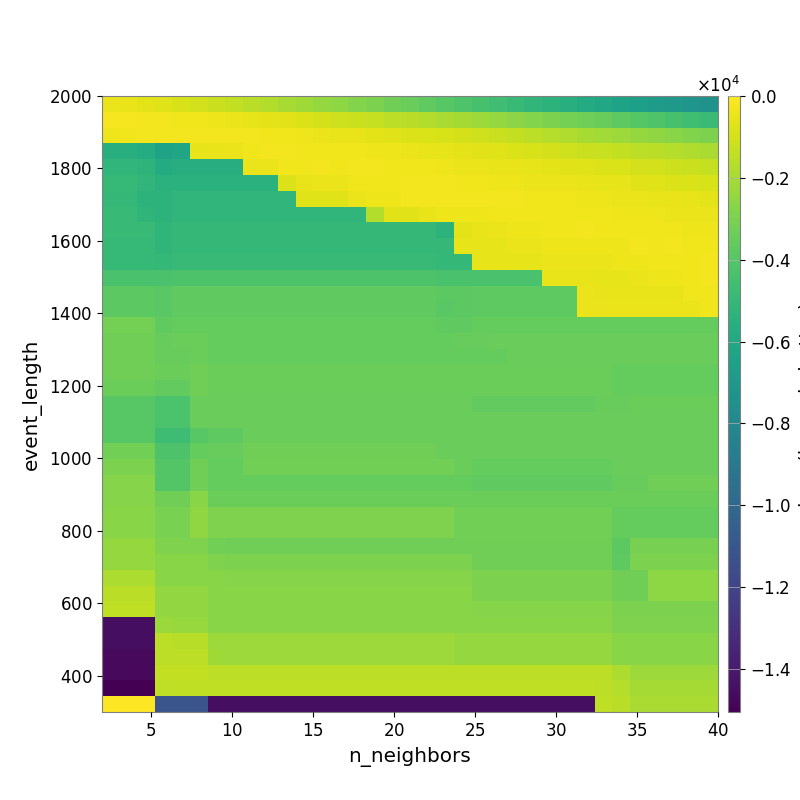

Values plotted in this chart, from the file beside it:
-4.471842900993953549e+02, -5.059686339153653307e+02, -6.274492972826847108e+02, -7.494956491644667267e+02, -8.896214388443330563e+02, -1.049490027615335066e+03, -1.227877550393474166e+03, -1.407522752584479576e+03, -1.547564223914576132e+03, -1.736432999150258411e+03, -1.962920407682926680e+03, -2.152908870202936214e+03, -2.381061639081035082e+03, -2.569543843634959103e+03, -2.789129128198001581e+03, -2.985562148464797247e+03, -3.238352362303271548e+03, -3.446785433136368738e+03, -3.676729915809678459e+03, -3.920636223026217522e+03, -4.148230210081302175e+03, -4.364015320620376770e+03, -4.633825173571513915e+03, -4.899204334981975990e+03
-2.305897431860134361e+02, -2.212080038237157567e+02, -2.508967260317369039e+02, -2.833371006255467819e+02, -3.134724405191010419e+02, -3.443807917535998513e+02, -4.036695364948799920e+02, -4.591408486754481828e+02, -5.326848568468850544e+02, -6.091808230968182443e+02, -6.999403758621797351e+02, -8.130607232885470239e+02, -9.437793655546945502e+02, -1.067887224819212861e+03, -1.211549598230069250e+03, -1.339654456491825158e+03, -1.495840708900613208e+03, -1.622376582275582905e+03, -1.758904227686291279e+03, -1.882367683832882676e+03, -2.021745284510107922e+03, -2.201949998913404215e+03, -2.378983358946046792e+03, -2.591683725731925279e+03
-4.070999541525364975e+02, -3.027055171383785819e+02, -2.351673858428918322e+02, -2.567286013816285504e+02, -2.524672988029288661e+02, -2.386444065260854188e+02, -2.517373962942539549e+02, -2.610625842737532594e+02, -2.787733548395843286e+02, -3.013243423666153831e+02, -3.311218515666766962e+02, -3.835900990780795610e+02, -4.164393562519443890e+02, -4.715596953429769087e+02, -5.174495325673901789e+02, -6.060769975757789325e+02, -6.746594051688584841e+02, -7.688551488521159172e+02, -8.377145754387788656e+02, -8.940309991880367306e+02, -9.736920423228924619e+02, -1.084839521716485478e+03, -1.210570688646986355e+03, -1.390351033089922794e+03
-5.610324820625153734e+03, -5.610324820625153734e+03, -5.706911424358830118e+03, -6.362857688817633061e+03, -6.147496592309516927e+03, -5.338140665588451839e+02, -5.283134440757204402e+02, -4.640527339240042579e+02, -2.950281379631949790e+02, -2.926167322365387804e+02, -2.925255091799432421e+02, -2.967838306412173210e+02, -3.026030131735999475e+02, -3.150149566378227064e+02, -3.269509951816409057e+02, -3.720756180824643025e+02, -4.099831364861267957e+02, -4.496742958399607346e+02, -5.080241037008715921e+02, -5.688938232976477138e+02, -6.130869450690661324e+02, -6.764405624676177240e+02, -7.317563710540671309e+02, -7.944311939261262978e+02
-5.153300019493138279e+03, -5.153300019493138279e+03, -5.245442599229580082e+03, -5.805062919943321504e+03, -5.699608971061307784e+03, -5.699608971061307784e+03, -5.699608971061307784e+03, -5.699608971061307784e+03, -4.167694539448251589e+02, -4.167694539448251589e+02, -3.116381832010567905e+02, -3.059731635872693118e+02, -2.923958759731428927e+02, -2.950524478526123744e+02, -2.892015913591194476e+02, -2.917395334782904115e+02, -3.057215928406525336e+02, -3.188566597986304600e+02, -3.478552868271844432e+02, -3.783451799817490269e+02, -4.189508876650357934e+02, -4.411891614315138668e+02, -4.745913310669247380e+02, -5.117245470154191480e+02
-4.982482290567356358e+03, -4.982482290567356358e+03, -5.127899301171259140e+03, -5.430249179394732892e+03, -5.430249179394732892e+03, -5.430249179394732892e+03, -5.430249179394732892e+03, -5.430249179394732892e+03, -5.430249179394732892e+03, -5.430249179394732892e+03, -7.816084800334174361e+02, -5.111372528469905205e+02, -4.432039866835711450e+02, -4.470400558675559637e+02, -3.092249897586244742e+02, -2.961517362814554986e+02, -2.951266008575264550e+02, -2.658607451604058838e+02, -2.751879799131173741e+02, -2.856052574150424448e+02, -3.290449823867041914e+02, -3.405576753029121733e+02, -3.632593703691073301e+02, -3.850154516967821792e+02
-5.025821824117302640e+03, -5.025821824117302640e+03, -5.309833564458698675e+03, -5.309833564458698675e+03, -5.127899301171259140e+03, -5.127899301171259140e+03, -5.127899301171259140e+03, -5.127899301171259140e+03, -5.127899301171259140e+03, -5.127899301171259140e+03, -5.127899301171259140e+03, -7.338347295948625515e+02, -7.338347295948625515e+02, -7.338347295948625515e+02, -4.584315492712914875e+02, -4.084941991539099604e+02, -3.581170248977215351e+02, -2.881860977802922434e+02, -2.648460209688297482e+02, -2.690090312408165687e+02, -2.755509922700215384e+02, -2.756799184837495318e+02, -2.820438557484377498e+02, -2.883633922044168685e+02
-4.863743520660009381e+03, -4.863743520660009381e+03, -5.179371379500918920e+03, -5.309833564458698675e+03, -5.127899301171259140e+03, -5.127899301171259140e+03, -5.127899301171259140e+03, -5.127899301171259140e+03, -5.127899301171259140e+03, -5.127899301171259140e+03, -5.127899301171259140e+03, -5.127899301171259140e+03, -5.127899301171259140e+03, -5.127899301171259140e+03, -5.127899301171259140e+03, -1.715388572435107790e+03, -6.725153479683160640e+02, -6.725153479683160640e+02, -5.283965584880488677e+02, -4.005711969942551605e+02, -4.039413458829062620e+02, -3.546094256901967015e+02, -3.342787442172121359e+02, -3.450790886408954634e+02
-4.863743520660009381e+03, -4.863743520660009381e+03, -4.863743520660009381e+03, -5.179371379500918920e+03, -5.005055883715450364e+03, -5.005055883715450364e+03, -5.005055883715450364e+03, -5.005055883715450364e+03, -5.005055883715450364e+03, -5.005055883715450364e+03, -5.005055883715450364e+03, -5.005055883715450364e+03, -5.005055883715450364e+03, -5.005055883715450364e+03, -5.005055883715450364e+03, -5.005055883715450364e+03, -5.005055883715450364e+03, -5.005055883715450364e+03, -5.005055883715450364e+03, -5.291494375671589296e+03, -6.069418475405194613e+02, -4.841615664364681493e+02, -4.312533131955253225e+02, -3.953885131490996514e+02
-4.943081498718844159e+03, -4.943081498718844159e+03, -4.943081498718844159e+03, -5.179371379500918920e+03, -5.005055883715450364e+03, -5.005055883715450364e+03, -5.005055883715450364e+03, -5.005055883715450364e+03, -5.005055883715450364e+03, -5.005055883715450364e+03, -5.005055883715450364e+03, -5.005055883715450364e+03, -5.005055883715450364e+03, -5.005055883715450364e+03, -5.005055883715450364e+03, -5.005055883715450364e+03, -5.005055883715450364e+03, -5.005055883715450364e+03, -5.005055883715450364e+03, -5.005055883715450364e+03, -5.686953670948753370e+02, -5.686953670948753370e+02, -5.686953670948753370e+02, -4.544460975077647049e+02
-4.943081498718844159e+03, -4.943081498718844159e+03, -4.943081498718844159e+03, -5.025821824117302640e+03, -4.861398381040492495e+03, -4.861398381040492495e+03, -4.861398381040492495e+03, -4.861398381040492495e+03, -4.861398381040492495e+03, -4.861398381040492495e+03, -4.861398381040492495e+03, -4.861398381040492495e+03, -4.861398381040492495e+03, -4.861398381040492495e+03, -4.861398381040492495e+03, -4.861398381040492495e+03, -4.861398381040492495e+03, -4.861398381040492495e+03, -4.861398381040492495e+03, -5.005055883715450364e+03, -5.005055883715450364e+03, -5.686953670948753370e+02, -5.686953670948753370e+02, -5.686953670948753370e+02
-4.328062518680292669e+03, -4.328062518680292669e+03, -4.328062518680292669e+03, -4.336554192030551349e+03, -4.204333735068995338e+03, -4.204333735068995338e+03, -4.204333735068995338e+03, -4.204333735068995338e+03, -4.204333735068995338e+03, -4.204333735068995338e+03, -4.204333735068995338e+03, -4.204333735068995338e+03, -4.204333735068995338e+03, -4.204333735068995338e+03, -4.204333735068995338e+03, -4.204333735068995338e+03, -4.204333735068995338e+03, -4.204333735068995338e+03, -4.204333735068995338e+03, -4.344759203970417730e+03, -4.344759203970417730e+03, -4.344759203970417730e+03, -4.344759203970417730e+03, -4.344759203970417730e+03
-3.769308832258018356e+03, -3.769308832258018356e+03, -3.769308832258018356e+03, -3.846146672748182937e+03, -3.695470389116684146e+03, -3.673533244406957692e+03, -3.673533244406957692e+03, -3.673533244406957692e+03, -3.673533244406957692e+03, -3.673533244406957692e+03, -3.673533244406957692e+03, -3.673533244406957692e+03, -3.673533244406957692e+03, -3.673533244406957692e+03, -3.673533244406957692e+03, -3.673533244406957692e+03, -3.673533244406957692e+03, -3.673533244406957692e+03, -3.673533244406957692e+03, -3.819039572845218117e+03, -3.819039572845218117e+03, -3.710858497068707038e+03, -3.710858497068707038e+03, -3.710858497068707038e+03
-3.769308832258018356e+03, -3.769308832258018356e+03, -3.769308832258018356e+03, -3.846146672748182937e+03, -3.695470389116684146e+03, -3.695470389116684146e+03, -3.695470389116684146e+03, -3.695470389116684146e+03, -3.695470389116684146e+03, -3.695470389116684146e+03, -3.695470389116684146e+03, -3.695470389116684146e+03, -3.695470389116684146e+03, -3.695470389116684146e+03, -3.695470389116684146e+03, -3.695470389116684146e+03, -3.695470389116684146e+03, -3.695470389116684146e+03, -3.695470389116684146e+03, -3.841075999776327990e+03, -3.819039572845218117e+03, -3.710858497068707038e+03, -3.710858497068707038e+03, -3.710858497068707038e+03
-3.133172958509933324e+03, -3.133172958509933324e+03, -3.133172958509933324e+03, -3.680589246726497095e+03, -3.543269197631036604e+03, -3.543269197631036604e+03, -3.543269197631036604e+03, -3.543269197631036604e+03, -3.543269197631036604e+03, -3.543269197631036604e+03, -3.543269197631036604e+03, -3.543269197631036604e+03, -3.543269197631036604e+03, -3.543269197631036604e+03, -3.543269197631036604e+03, -3.543269197631036604e+03, -3.543269197631036604e+03, -3.543269197631036604e+03, -3.543269197631036604e+03, -3.695470389116684146e+03, -3.673533244406957692e+03, -3.575183580456987329e+03, -3.575183580456987329e+03, -3.575183580456987329e+03
-3.245225004786132104e+03, -3.245225004786132104e+03, -3.245225004786132104e+03, -3.511812309310416367e+03, -3.387820078184182421e+03, -3.387820078184182421e+03, -3.543269197631036604e+03, -3.543269197631036604e+03, -3.543269197631036604e+03, -3.543269197631036604e+03, -3.543269197631036604e+03, -3.543269197631036604e+03, -3.543269197631036604e+03, -3.543269197631036604e+03, -3.543269197631036604e+03, -3.543269197631036604e+03, -3.543269197631036604e+03, -3.543269197631036604e+03, -3.543269197631036604e+03, -3.543269197631036604e+03, -3.522970660885398956e+03, -3.522970660885398956e+03, -3.434591362134478004e+03, -3.434591362134478004e+03
-3.245225004786132104e+03, -3.245225004786132104e+03, -3.245225004786132104e+03, -3.511812309310416367e+03, -3.511812309310416367e+03, -3.387820078184182421e+03, -3.543269197631036604e+03, -3.543269197631036604e+03, -3.543269197631036604e+03, -3.543269197631036604e+03, -3.543269197631036604e+03, -3.543269197631036604e+03, -3.543269197631036604e+03, -3.543269197631036604e+03, -3.543269197631036604e+03, -3.543269197631036604e+03, -3.543269197631036604e+03, -3.543269197631036604e+03, -3.543269197631036604e+03, -3.543269197631036604e+03, -3.543269197631036604e+03, -3.543269197631036604e+03, -3.543269197631036604e+03, -3.446826270556959116e+03
-3.245225004786132104e+03, -3.245225004786132104e+03, -3.245225004786132104e+03, -3.356526824902094177e+03, -3.356526824902094177e+03, -3.236636815534398920e+03, -3.391054473586744734e+03, -3.391054473586744734e+03, -3.391054473586744734e+03, -3.391054473586744734e+03, -3.391054473586744734e+03, -3.391054473586744734e+03, -3.391054473586744734e+03, -3.391054473586744734e+03, -3.391054473586744734e+03, -3.391054473586744734e+03, -3.391054473586744734e+03, -3.391054473586744734e+03, -3.391054473586744734e+03, -3.391054473586744734e+03, -3.391054473586744734e+03, -3.391054473586744734e+03, -3.391054473586744734e+03, -3.391054473586744734e+03
-3.380069781499047622e+03, -3.380069781499047622e+03, -3.380069781499047622e+03, -3.591786602651747216e+03, -3.591786602651747216e+03, -3.236636815534398920e+03, -3.391054473586744734e+03, -3.391054473586744734e+03, -3.391054473586744734e+03, -3.391054473586744734e+03, -3.391054473586744734e+03, -3.391054473586744734e+03, -3.391054473586744734e+03, -3.391054473586744734e+03, -3.391054473586744734e+03, -3.391054473586744734e+03, -3.391054473586744734e+03, -3.391054473586744734e+03, -3.391054473586744734e+03, -3.391054473586744734e+03, -3.391054473586744734e+03, -3.391054473586744734e+03, -3.391054473586744734e+03, -3.391054473586744734e+03
-3.928167710421524589e+03, -3.928167710421524589e+03, -3.928167710421524589e+03, -4.257955213196602926e+03, -4.257955213196602926e+03, -3.428405585268278173e+03, -3.428405585268278173e+03, -3.428405585268278173e+03, -3.428405585268278173e+03, -3.428405585268278173e+03, -3.428405585268278173e+03, -3.428405585268278173e+03, -3.428405585268278173e+03, -3.428405585268278173e+03, -3.428405585268278173e+03, -3.428405585268278173e+03, -3.428405585268278173e+03, -3.428405585268278173e+03, -3.428405585268278173e+03, -3.428405585268278173e+03, -3.428405585268278173e+03, -3.601473348746669672e+03, -3.601473348746669672e+03, -3.601473348746669672e+03
-3.928167710421524589e+03, -3.928167710421524589e+03, -3.928167710421524589e+03, -4.257955213196602926e+03, -4.257955213196602926e+03, -3.428405585268278173e+03, -3.428405585268278173e+03, -3.428405585268278173e+03, -3.428405585268278173e+03, -3.428405585268278173e+03, -3.428405585268278173e+03, -3.428405585268278173e+03, -3.428405585268278173e+03, -3.428405585268278173e+03, -3.428405585268278173e+03, -3.428405585268278173e+03, -3.428405585268278173e+03, -3.428405585268278173e+03, -3.428405585268278173e+03, -3.428405585268278173e+03, -3.428405585268278173e+03, -3.428405585268278173e+03, -3.428405585268278173e+03, -3.428405585268278173e+03
-3.928167710421524589e+03, -3.928167710421524589e+03, -3.928167710421524589e+03, -4.684053819812887923e+03, -4.684053819812887923e+03, -3.916301979113923153e+03, -3.710043668096425790e+03, -3.710043668096425790e+03, -3.428405585268278173e+03, -3.428405585268278173e+03, -3.428405585268278173e+03, -3.428405585268278173e+03, -3.428405585268278173e+03, -3.428405585268278173e+03, -3.428405585268278173e+03, -3.428405585268278173e+03, -3.428405585268278173e+03, -3.428405585268278173e+03, -3.428405585268278173e+03, -3.428405585268278173e+03, -3.428405585268278173e+03, -3.428405585268278173e+03, -3.428405585268278173e+03, -3.428405585268278173e+03
-3.227625062030255322e+03, -3.227625062030255322e+03, -3.227625062030255322e+03, -4.219746629961086001e+03, -4.219746629961086001e+03, -3.537141817532707137e+03, -3.507556592464483856e+03, -3.507556592464483856e+03, -3.249711908602295352e+03, -3.249711908602295352e+03, -3.249711908602295352e+03, -3.249711908602295352e+03, -3.249711908602295352e+03, -3.249711908602295352e+03, -3.249711908602295352e+03, -3.249711908602295352e+03, -3.249711908602295352e+03, -3.249711908602295352e+03, -3.249711908602295352e+03, -3.428405585268278173e+03, -3.428405585268278173e+03, -3.428405585268278173e+03, -3.428405585268278173e+03, -3.428405585268278173e+03
-2.989745828330122549e+03, -2.989745828330122549e+03, -2.989745828330122549e+03, -4.051277602196613316e+03, -4.051277602196613316e+03, -3.285458759036323045e+03, -3.575144776502351306e+03, -3.575144776502351306e+03, -3.225894776816069680e+03, -3.225894776816069680e+03, -3.225894776816069680e+03, -3.225894776816069680e+03, -3.225894776816069680e+03, -3.225894776816069680e+03, -3.225894776816069680e+03, -3.225894776816069680e+03, -3.225894776816069680e+03, -3.225894776816069680e+03, -3.225894776816069680e+03, -3.225894776816069680e+03, -3.366873661968126726e+03, -3.555185099154771251e+03, -3.555185099154771251e+03, -3.555185099154771251e+03
-2.714342488766947554e+03, -2.714342488766947554e+03, -2.714342488766947554e+03, -4.051277602196613316e+03, -4.051277602196613316e+03, -3.285458759036323045e+03, -3.575144776502351306e+03, -3.575144776502351306e+03, -3.575144776502351306e+03, -3.575144776502351306e+03, -3.575144776502351306e+03, -3.575144776502351306e+03, -3.575144776502351306e+03, -3.575144776502351306e+03, -3.575144776502351306e+03, -3.575144776502351306e+03, -3.575144776502351306e+03, -3.575144776502351306e+03, -3.575144776502351306e+03, -3.575144776502351306e+03, -3.575144776502351306e+03, -3.697949194787258421e+03, -3.697949194787258421e+03, -3.697949194787258421e+03
-2.714342488766947554e+03, -2.714342488766947554e+03, -2.714342488766947554e+03, -3.284734569712131361e+03, -3.284734569712131361e+03, -2.673275906528194810e+03, -3.372200986907696006e+03, -3.372200986907696006e+03, -3.372200986907696006e+03, -3.372200986907696006e+03, -3.372200986907696006e+03, -3.372200986907696006e+03, -3.372200986907696006e+03, -3.372200986907696006e+03, -3.372200986907696006e+03, -3.372200986907696006e+03, -3.372200986907696006e+03, -3.372200986907696006e+03, -3.372200986907696006e+03, -3.372200986907696006e+03, -3.372200986907696006e+03, -3.372200986907696006e+03, -3.372200986907696006e+03, -3.372200986907696006e+03
-2.662357432169408185e+03, -2.662357432169408185e+03, -2.662357432169408185e+03, -3.054332358357632529e+03, -3.054332358357632529e+03, -2.495908797221339682e+03, -2.890119017758203427e+03, -2.890119017758203427e+03, -2.890119017758203427e+03, -2.890119017758203427e+03, -2.890119017758203427e+03, -2.890119017758203427e+03, -2.890119017758203427e+03, -2.890119017758203427e+03, -2.890119017758203427e+03, -2.890119017758203427e+03, -2.890119017758203427e+03, -2.890119017758203427e+03, -2.890119017758203427e+03, -2.890119017758203427e+03, -3.177688943082433070e+03, -3.177688943082433070e+03, -3.177688943082433070e+03, -3.177688943082433070e+03
-2.662357432169408185e+03, -2.662357432169408185e+03, -2.662357432169408185e+03, -3.054332358357632529e+03, -3.054332358357632529e+03, -2.495908797221339682e+03, -2.890119017758203427e+03, -2.890119017758203427e+03, -2.890119017758203427e+03, -2.890119017758203427e+03, -2.890119017758203427e+03, -2.890119017758203427e+03, -2.890119017758203427e+03, -2.890119017758203427e+03, -2.890119017758203427e+03, -2.890119017758203427e+03, -2.890119017758203427e+03, -2.890119017758203427e+03, -2.890119017758203427e+03, -2.890119017758203427e+03, -3.177688943082433070e+03, -3.177688943082433070e+03, -3.177688943082433070e+03, -3.177688943082433070e+03
-2.382586784787429224e+03, -2.382586784787429224e+03, -2.382586784787429224e+03, -2.925989305493570555e+03, -2.925989305493570555e+03, -2.925989305493570555e+03, -3.222921392847335937e+03, -3.238113982763821241e+03, -3.238113982763821241e+03, -3.238113982763821241e+03, -3.238113982763821241e+03, -3.238113982763821241e+03, -3.238113982763821241e+03, -3.238113982763821241e+03, -3.238113982763821241e+03, -3.238113982763821241e+03, -3.238113982763821241e+03, -3.238113982763821241e+03, -3.238113982763821241e+03, -3.238113982763821241e+03, -3.238113982763821241e+03, -3.238113982763821241e+03, -3.238113982763821241e+03, -3.238113982763821241e+03
-2.362316440909366065e+03, -2.362316440909366065e+03, -2.362316440909366065e+03, -2.663143563127171547e+03, -2.662357432169408185e+03, -2.662357432169408185e+03, -2.925989305493570555e+03, -2.956758105891760351e+03, -2.956758105891760351e+03, -2.956758105891760351e+03, -2.956758105891760351e+03, -2.956758105891760351e+03, -2.956758105891760351e+03, -2.956758105891760351e+03, -2.956758105891760351e+03, -2.956758105891760351e+03, -2.956758105891760351e+03, -2.956758105891760351e+03, -2.956758105891760351e+03, -2.956758105891760351e+03, -2.956758105891760351e+03, -3.238113982763821241e+03, -3.238113982763821241e+03, -3.238113982763821241e+03
-1.857977959728453243e+03, -1.857977959728453243e+03, -1.857977959728453243e+03, -2.663143563127171547e+03, -2.662357432169408185e+03, -2.662357432169408185e+03, -2.662357432169408185e+03, -2.714342488766947554e+03, -2.714342488766947554e+03, -2.714342488766947554e+03, -2.714342488766947554e+03, -2.714342488766947554e+03, -2.714342488766947554e+03, -2.714342488766947554e+03, -2.714342488766947554e+03, -2.714342488766947554e+03, -2.714342488766947554e+03, -2.714342488766947554e+03, -2.714342488766947554e+03, -2.714342488766947554e+03, -2.714342488766947554e+03, -2.989745828330122549e+03, -2.989745828330122549e+03, -2.989745828330122549e+03
-1.546009378304070196e+03, -1.546009378304070196e+03, -1.546009378304070196e+03, -2.442147332036803618e+03, -2.467946152230090775e+03, -2.467946152230090775e+03, -2.662357432169408185e+03, -2.662357432169408185e+03, -2.662357432169408185e+03, -2.662357432169408185e+03, -2.662357432169408185e+03, -2.662357432169408185e+03, -2.662357432169408185e+03, -2.662357432169408185e+03, -2.662357432169408185e+03, -2.662357432169408185e+03, -2.662357432169408185e+03, -2.662357432169408185e+03, -2.662357432169408185e+03, -2.662357432169408185e+03, -2.662357432169408185e+03, -2.989745828330122549e+03, -2.989745828330122549e+03, -2.989745828330122549e+03
-1.429520857791342451e+03, -1.429520857791342451e+03, -1.429520857791342451e+03, -2.442147332036803618e+03, -2.467946152230090775e+03, -2.467946152230090775e+03, -2.662357432169408185e+03, -2.662357432169408185e+03, -2.662357432169408185e+03, -2.662357432169408185e+03, -2.662357432169408185e+03, -2.662357432169408185e+03, -2.662357432169408185e+03, -2.662357432169408185e+03, -2.662357432169408185e+03, -2.662357432169408185e+03, -2.662357432169408185e+03, -2.662357432169408185e+03, -2.662357432169408185e+03, -2.662357432169408185e+03, -2.662357432169408185e+03, -2.714342488766947554e+03, -2.714342488766947554e+03, -2.714342488766947554e+03
-1.448154406631493293e+04, -1.448154406631493293e+04, -1.448154406631493293e+04, -2.247461625520268171e+03, -2.298757275845812728e+03, -2.298757275845812728e+03, -2.662357432169408185e+03, -2.662357432169408185e+03, -2.662357432169408185e+03, -2.662357432169408185e+03, -2.662357432169408185e+03, -2.662357432169408185e+03, -2.662357432169408185e+03, -2.662357432169408185e+03, -2.662357432169408185e+03, -2.662357432169408185e+03, -2.662357432169408185e+03, -2.662357432169408185e+03, -2.662357432169408185e+03, -2.662357432169408185e+03, -2.662357432169408185e+03, -2.662357432169408185e+03, -2.662357432169408185e+03, -2.662357432169408185e+03
-1.448154406631493293e+04, -1.448154406631493293e+04, -1.448154406631493293e+04, -1.501741469281877926e+03, -1.620710807713666100e+03, -1.620710807713666100e+03, -2.190319581077857038e+03, -2.190319581077857038e+03, -2.190319581077857038e+03, -2.190319581077857038e+03, -2.190319581077857038e+03, -2.190319581077857038e+03, -2.190319581077857038e+03, -2.190319581077857038e+03, -2.190319581077857038e+03, -2.190319581077857038e+03, -2.190319581077857038e+03, -2.190319581077857038e+03, -2.190319581077857038e+03, -2.190319581077857038e+03, -2.382586784787429224e+03, -2.382586784787429224e+03, -2.382586784787429224e+03, -2.382586784787429224e+03
-1.465429240702737479e+04, -1.465429240702737479e+04, -1.465429240702737479e+04, -1.501741469281877926e+03, -1.501741469281877926e+03, -1.501741469281877926e+03, -2.143330747318864269e+03, -2.190319581077857038e+03, -2.190319581077857038e+03, -2.190319581077857038e+03, -2.190319581077857038e+03, -2.190319581077857038e+03, -2.190319581077857038e+03, -2.190319581077857038e+03, -2.190319581077857038e+03, -2.190319581077857038e+03, -2.190319581077857038e+03, -2.190319581077857038e+03, -2.190319581077857038e+03, -2.190319581077857038e+03, -2.382586784787429224e+03, -2.382586784787429224e+03, -2.382586784787429224e+03, -2.382586784787429224e+03
-1.465429240702737479e+04, -1.465429240702737479e+04, -1.465429240702737479e+04, -1.392431033139152078e+03, -1.392431033139152078e+03, -1.392431033139152078e+03, -1.501741469281877926e+03, -1.501741469281877926e+03, -1.501741469281877926e+03, -1.501741469281877926e+03, -1.501741469281877926e+03, -1.501741469281877926e+03, -1.501741469281877926e+03, -1.501741469281877926e+03, -1.501741469281877926e+03, -1.501741469281877926e+03, -1.501741469281877926e+03, -1.501741469281877926e+03, -1.501741469281877926e+03, -1.501741469281877926e+03, -1.501741469281877926e+03, -1.501741469281877926e+03, -1.501741469281877926e+03, -1.501741469281877926e+03
-1.504966241141491264e+04, -1.504966241141491264e+04, -1.504966241141491264e+04, -1.461102993424413398e+03, -1.461102993424413398e+03, -1.461102993424413398e+03, -1.423607342286560197e+03, -1.423607342286560197e+03, -1.423607342286560197e+03, -1.423607342286560197e+03, -1.423607342286560197e+03, -1.423607342286560197e+03, -1.423607342286560197e+03, -1.423607342286560197e+03, -1.423607342286560197e+03, -1.423607342286560197e+03, -1.423607342286560197e+03, -1.423607342286560197e+03, -1.423607342286560197e+03, -1.423607342286560197e+03, -1.423607342286560197e+03, -1.423607342286560197e+03, -1.423607342286560197e+03, -1.423607342286560197e+03
0.000000000000000000e+00, 0.000000000000000000e+00, 0.000000000000000000e+00, -1.107760309622720888e+04, -1.107760309622720888e+04, -1.107760309622720888e+04, -1.448154406631493293e+04, -1.448154406631493293e+04, -1.448154406631493293e+04, -1.448154406631493293e+04, -1.448154406631493293e+04, -1.448154406631493293e+04, -1.448154406631493293e+04, -1.448154406631493293e+04, -1.448154406631493293e+04, -1.448154406631493293e+04, -1.448154406631493293e+04, -1.448154406631493293e+04, -1.448154406631493293e+04, -1.448154406631493293e+04, -1.448154406631493293e+04, -1.448154406631493293e+04, -1.448154406631493293e+04, -1.448154406631493293e+04
